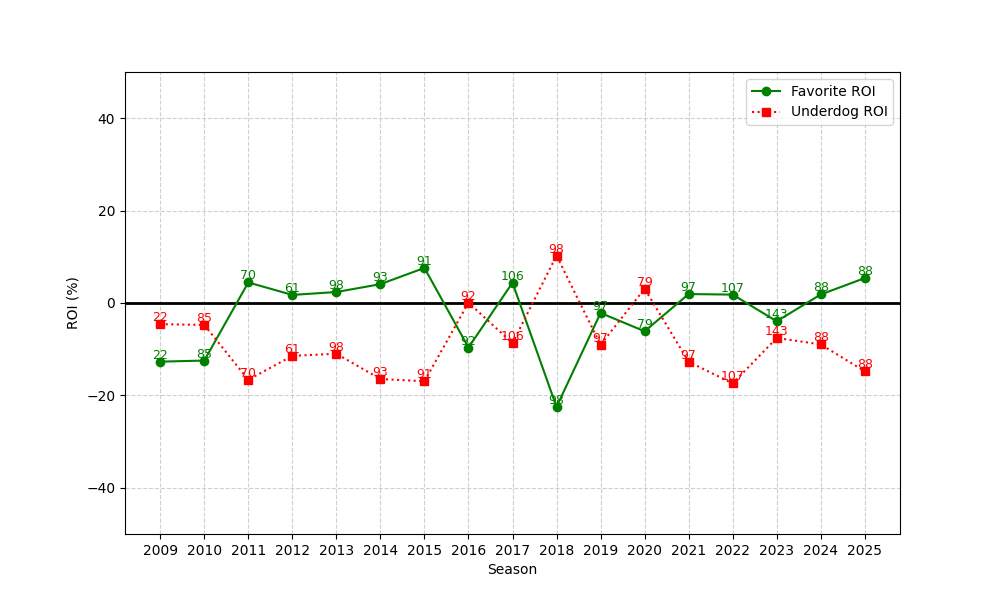

Source data for this figure (header and first rows):
season, n, favorite_roi, underdog_roi
2009, 22, -12.69, -4.579
2010, 85, -12.46, -4.747
2011, 70, 4.444, -16.62
2012, 61, 1.75, -11.45
2013, 98, 2.379, -10.98
2014, 93, 4.077, -16.45
2015, 91, 7.597, -16.93
2016, 92, -9.634, 0.06895
2017, 106, 4.385, -8.695
2018, 98, -22.5, 10.27
2019, 97, -2.151, -9.057
2020, 79, -6.122, 3.097
2021, 97, 1.936, -12.7
2022, 107, 1.819, -17.42
2023, 143, -3.956, -7.561
2024, 88, 1.843, -8.966
2025, 88, 5.392, -14.79
